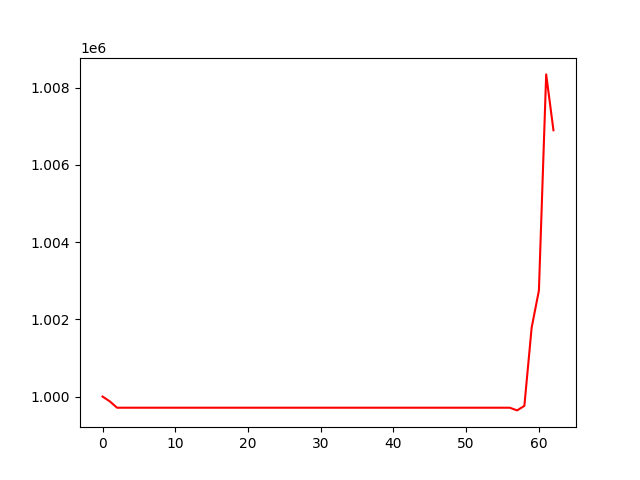

Values plotted in this chart, from the file beside it:
, 0
0, 1000000
1, 999874
2, 999711
3, 999711
4, 999711
5, 999711
6, 999711
7, 999711
8, 999711
9, 999711
10, 999711
11, 999711
12, 999711
13, 999711
14, 999711
15, 999711
16, 999711
17, 999711
18, 999711
19, 999711
20, 999711
21, 999711
22, 999711
23, 999711
24, 999711
25, 999711
26, 999711
27, 999711
28, 999711
29, 999711
30, 999711
31, 999711
32, 999711
33, 999711
34, 999711
35, 999711
36, 999711
37, 999711
38, 999711
39, 999711
40, 999711
41, 999711
42, 999711
43, 999711
44, 999711
45, 999711
46, 999711
47, 999711
48, 999711
49, 999711
50, 999711
51, 999711
52, 999711
53, 999711
54, 999711
55, 999711
56, 999711
57, 999641
58, 999758
59, 1001784
... 3 more rows
